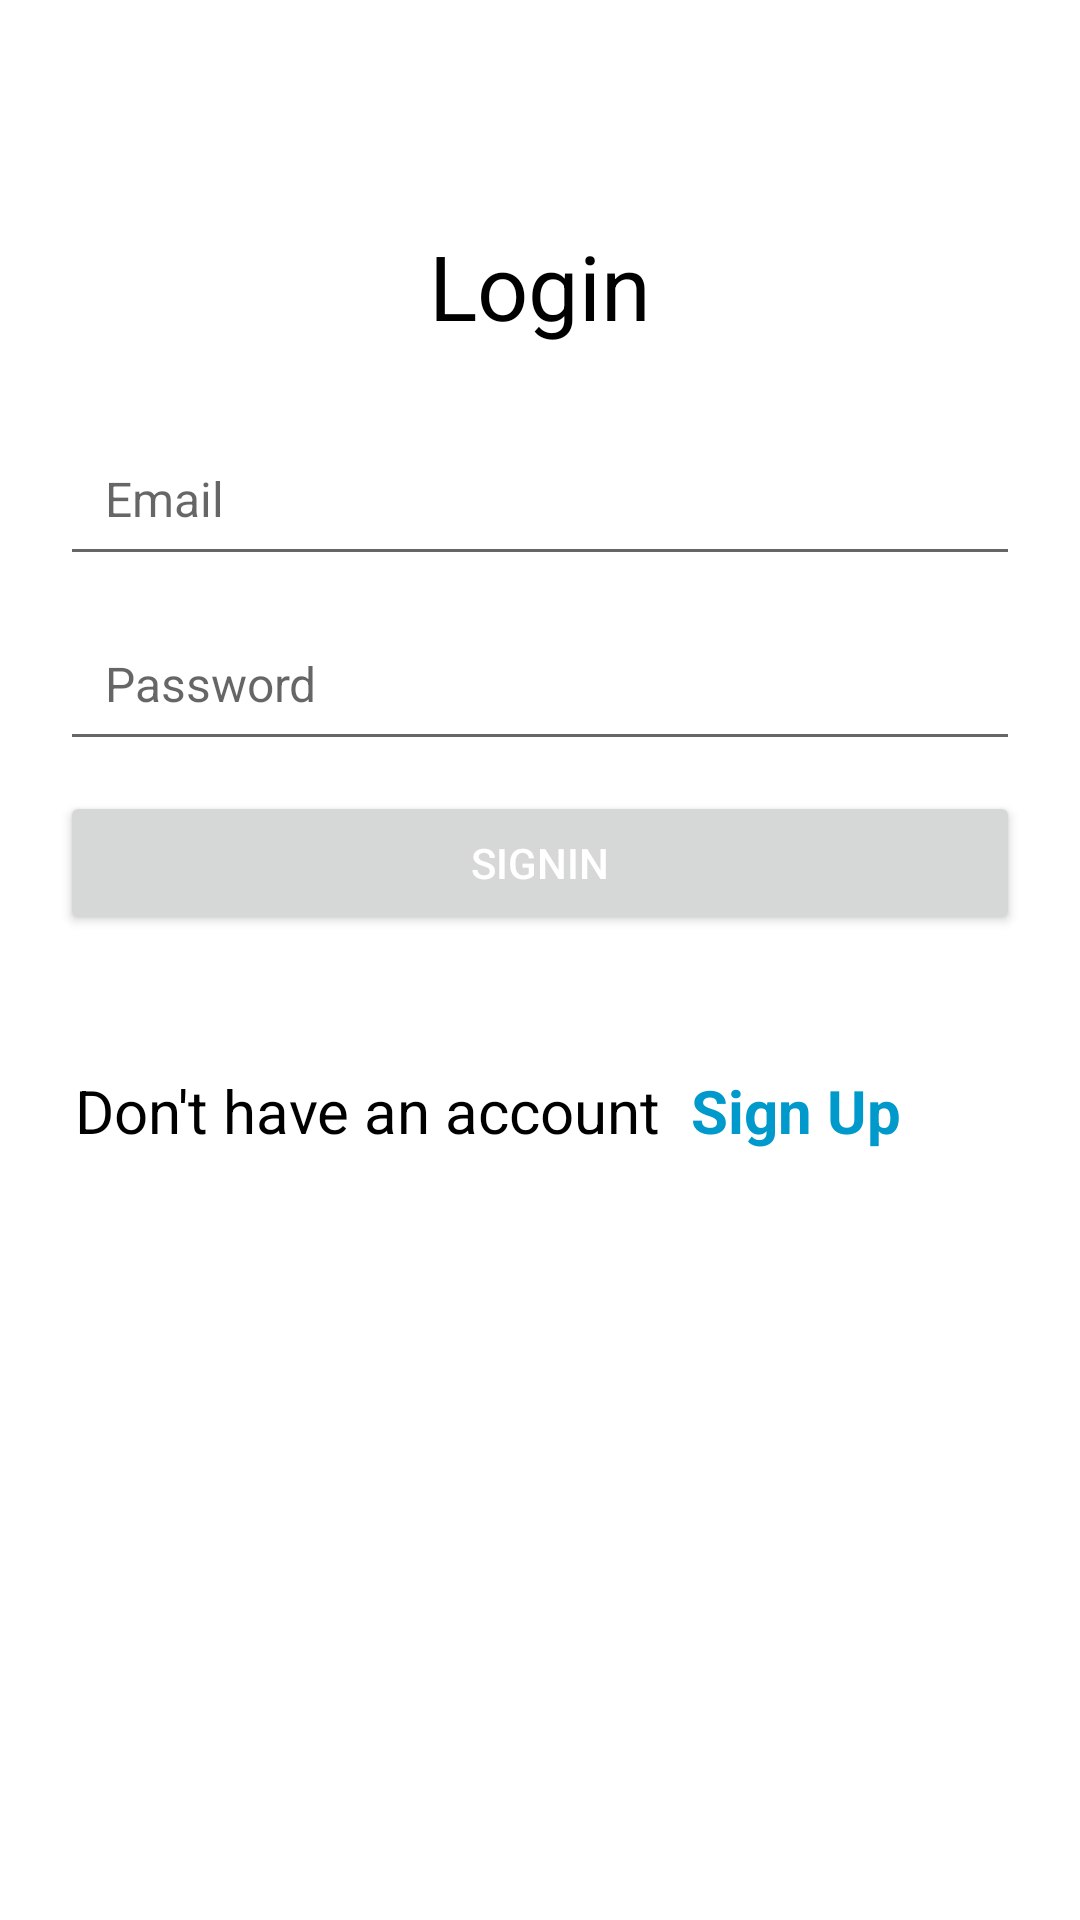

Write the Android layout XML for this screen, with the resource values it uses.
<!-- AndroidManifest.xml: application theme Theme.VollyYouTube -->
<!-- res/layout/activity_login.xml -->
<?xml version="1.0" encoding="utf-8"?>
<LinearLayout xmlns:android="http://schemas.android.com/apk/res/android"
    xmlns:app="http://schemas.android.com/apk/res-auto"
    xmlns:tools="http://schemas.android.com/tools"
    android:layout_width="match_parent"
    android:layout_height="match_parent"
    android:orientation="vertical"
    android:padding="20dp"
    tools:context=".volleyCrud.LoginActivity">


    <TextView
        android:layout_width="wrap_content"
        android:layout_height="wrap_content"
        android:layout_marginTop="40dp"
        android:layout_marginBottom="10dp"
        android:textColor="@color/black"
        android:padding="15dp"
        android:text="Login"
        android:layout_gravity="center"
        android:textSize="30sp" />

    <EditText
        android:id="@+id/et_email"
        android:layout_width="match_parent"
        android:layout_height="wrap_content"
        android:layout_marginBottom="10dp"
        android:hint="Email"
        android:inputType="textEmailAddress"
        android:padding="15dp"
        android:textSize="16sp" />

    <EditText
        android:id="@+id/et_password"
        android:layout_width="match_parent"
        android:layout_height="wrap_content"
        android:layout_marginBottom="10dp"
        android:hint="Password"
        android:inputType="textPassword"
        android:padding="15dp"
        android:textSize="16sp" />

    <Button
        android:id="@+id/btn_login"
        android:layout_width="match_parent"
        android:layout_height="wrap_content"
        android:text="SignIn"
        android:textColor="@color/white"
        android:textSize="14sp" />

    <LinearLayout
        android:layout_width="wrap_content"
        android:layout_height="wrap_content"
        android:layout_marginTop="40dp"
        android:orientation="horizontal">

        <TextView
            android:layout_width="wrap_content"
            android:layout_height="wrap_content"
            android:textColor="@color/black"
            android:padding="5dp"
            android:text="Don't have an account"
            android:layout_gravity="center"
            android:textSize="20sp" />

        <TextView
            android:id="@+id/txt_signup"
            android:layout_width="wrap_content"
            android:layout_height="wrap_content"
            android:textColor="@android:color/holo_blue_dark"
            android:padding="5dp"
            android:text="Sign Up"
            android:textStyle="bold"
            android:layout_gravity="center"
            android:textSize="20sp" />

    </LinearLayout>

</LinearLayout>
<!-- resources referenced by this layout -->
<resources>
  <style name="Theme.VollyYouTube" parent="Theme.MaterialComponents.DayNight.DarkActionBar">
          
          <item name="colorPrimary">@color/purple_500</item>
          <item name="colorPrimaryVariant">@color/purple_700</item>
          <item name="colorOnPrimary">@color/white</item>
          
          <item name="colorSecondary">@color/teal_200</item>
          <item name="colorSecondaryVariant">@color/teal_700</item>
          <item name="colorOnSecondary">@color/black</item>
          
          <item name="android:statusBarColor">?attr/colorPrimaryVariant</item>
          
      </style>
  <!-- not gathered from this repository: default colours our renderer supplied (Android Studio template values) -->
  <color name="purple_500">#FF6200EE</color>
  <color name="purple_700">#FF3700B3</color>
  <color name="teal_200">#FF03DAC5</color>
  <color name="teal_700">#FF018786</color>
  <color name="black">#FF000000</color>
  <color name="white">#FFFFFFFF</color>
</resources>
